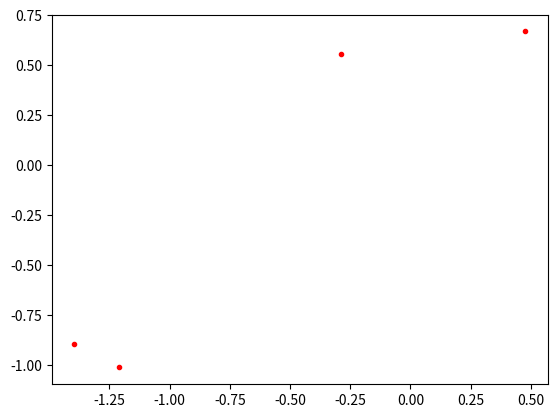

This figure's Python source:
import numpy as np
import matplotlib.pyplot as plt

pts = np.random.randn(4,2)
plt.figure()
plt.plot(pts[:,0],pts[:,1],'.r')#散点图
plt.show()